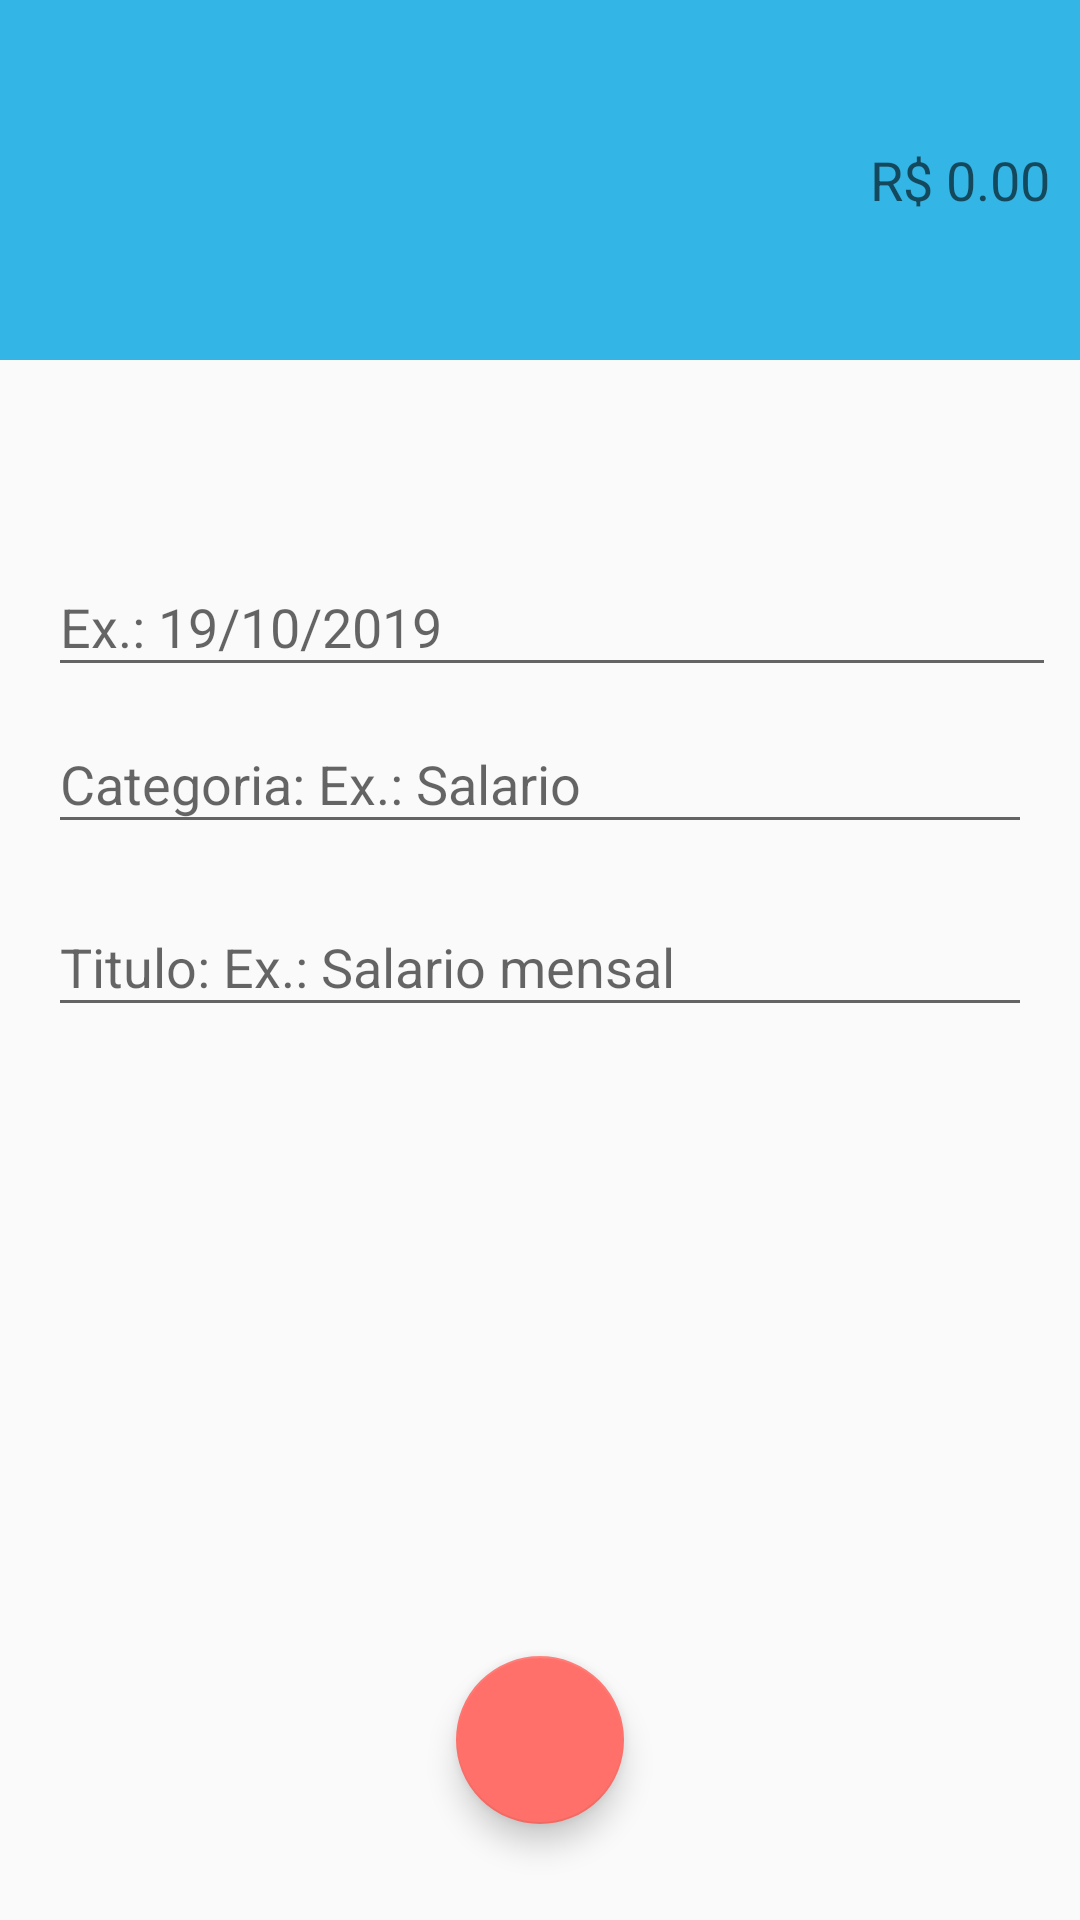

This screen was rendered from an Android layout file. Write that file and the resources it references.
<!-- AndroidManifest.xml: application theme AppTheme -->
<!-- res/layout/activity_receita.xml -->
<?xml version="1.0" encoding="utf-8"?>
<android.support.constraint.ConstraintLayout xmlns:android="http://schemas.android.com/apk/res/android"
    xmlns:app="http://schemas.android.com/apk/res-auto"
    xmlns:tools="http://schemas.android.com/tools"
    android:layout_width="match_parent"
    android:layout_height="match_parent"
    tools:context=".Activity.ReceitaActivity">

    <LinearLayout
        android:id="@+id/linearLayout"
        android:layout_width="0dp"
        android:layout_height="120dp"
        android:background="@android:color/holo_blue_light"
        android:gravity="center"
        android:orientation="vertical"
        android:padding="10dp"
        app:layout_constraintEnd_toEndOf="parent"
        app:layout_constraintStart_toStartOf="parent"
        app:layout_constraintTop_toTopOf="parent">

        <EditText
            android:id="@+id/EditValorReceita"
            android:layout_width="match_parent"
            android:layout_height="wrap_content"
            android:background="@android:color/transparent"
            android:ems="10"
            android:gravity="right"
            android:hint="R$ 0.00"
            android:inputType="numberDecimal"
            android:textColor="@android:color/white" />
    </LinearLayout>

    <android.support.design.widget.TextInputLayout
        android:id="@+id/textInputLayout2"
        android:layout_width="0dp"
        android:layout_height="wrap_content"
        android:layout_marginEnd="8dp"
        android:layout_marginLeft="16dp"
        android:layout_marginRight="8dp"
        android:layout_marginStart="16dp"
        app:layout_constraintBottom_toTopOf="@+id/textInputLayout"
        app:layout_constraintEnd_toEndOf="parent"
        app:layout_constraintStart_toStartOf="parent"
        app:layout_constraintTop_toBottomOf="@+id/linearLayout"
        app:layout_constraintVertical_bias="0.16000003"
        app:layout_constraintVertical_chainStyle="packed">

        <android.support.design.widget.TextInputEditText
            android:id="@+id/EditDataReceita"
            android:layout_width="match_parent"
            android:layout_height="wrap_content"
            android:hint="Ex.: 19/10/2019" />
    </android.support.design.widget.TextInputLayout>

    <android.support.design.widget.TextInputLayout
        android:id="@+id/textInputLayout"
        android:layout_width="0dp"
        android:layout_height="61dp"
        android:layout_marginEnd="16dp"
        android:layout_marginLeft="16dp"
        android:layout_marginRight="16dp"
        android:layout_marginStart="16dp"
        app:layout_constraintBottom_toTopOf="@+id/textInputLayout3"
        app:layout_constraintEnd_toEndOf="parent"
        app:layout_constraintStart_toStartOf="parent"
        app:layout_constraintTop_toBottomOf="@+id/textInputLayout2">

        <android.support.design.widget.TextInputEditText
            android:id="@+id/EditCategoriaReceita"
            android:layout_width="match_parent"
            android:layout_height="wrap_content"
            android:hint="Categoria: Ex.: Salario" />
    </android.support.design.widget.TextInputLayout>

    <android.support.design.widget.TextInputLayout
        android:id="@+id/textInputLayout3"
        android:layout_width="0dp"
        android:layout_height="wrap_content"
        android:layout_marginEnd="16dp"
        android:layout_marginLeft="16dp"
        android:layout_marginRight="16dp"
        android:layout_marginStart="16dp"
        app:layout_constraintBottom_toBottomOf="parent"
        app:layout_constraintEnd_toEndOf="parent"
        app:layout_constraintStart_toStartOf="parent"
        app:layout_constraintTop_toBottomOf="@+id/textInputLayout">

        <android.support.design.widget.TextInputEditText
            android:id="@+id/EditDescricaoReceita"
            android:layout_width="match_parent"
            android:layout_height="wrap_content"
            android:hint="Titulo: Ex.: Salario mensal" />
    </android.support.design.widget.TextInputLayout>

    <android.support.design.widget.FloatingActionButton
        android:id="@+id/floatingActionButton"
        android:layout_width="wrap_content"
        android:layout_height="wrap_content"
        android:layout_marginBottom="32dp"
        android:layout_marginEnd="8dp"
        android:layout_marginLeft="8dp"
        android:layout_marginRight="8dp"
        android:layout_marginStart="8dp"
        android:clickable="true"
        android:onClick="salvarReceita"
        app:layout_constraintBottom_toBottomOf="parent"
        app:layout_constraintEnd_toEndOf="parent"
        app:layout_constraintStart_toStartOf="parent"
        app:srcCompat="@drawable/ic_check_black_24dp"
        tools:ignore="VectorDrawableCompat" />

</android.support.constraint.ConstraintLayout>
<!-- resources referenced by this layout -->
<resources>
  <style name="AppTheme" parent="Theme.AppCompat.Light.DarkActionBar">
          
          <item name="colorPrimary">@android:color/holo_blue_light</item>
          <item name="colorPrimaryDark">@android:color/holo_blue_dark</item>
          <item name="colorAccent">@color/colorAccent</item>
      </style>
  <color name="colorAccent">#ff706a</color>
</resources>
